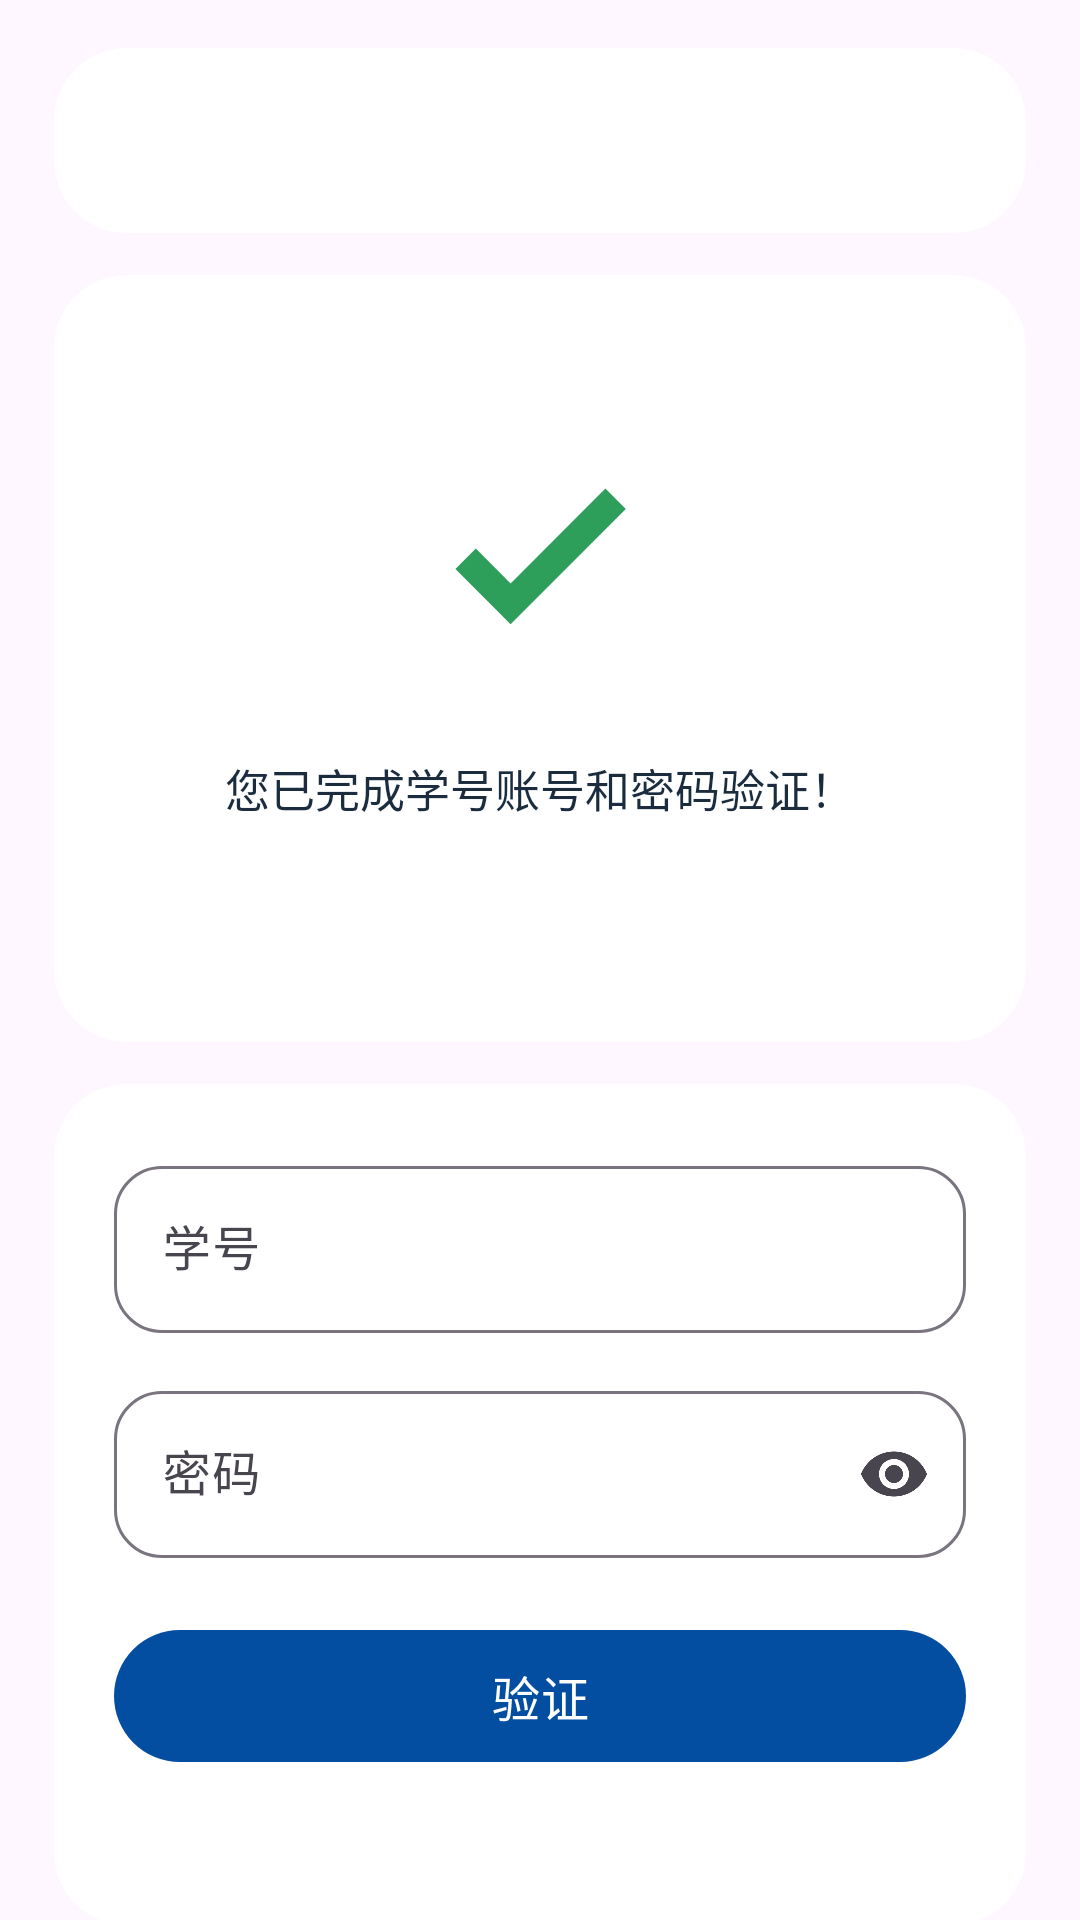

Write the Android layout XML for this screen, with the resource values it uses.
<!-- AndroidManifest.xml: application theme Theme.WuyiKebiao -->
<!-- res/layout/fragment_account.xml -->
<?xml version="1.0" encoding="utf-8"?>
<ScrollView xmlns:android="http://schemas.android.com/apk/res/android"
    xmlns:app="http://schemas.android.com/apk/res-auto"
    android:layout_width="match_parent"
    android:layout_height="match_parent"
    android:clipToPadding="false"
    android:fillViewport="true"
    android:overScrollMode="never"
    android:paddingStart="18dp"
    android:paddingTop="16dp"
    android:paddingEnd="18dp"
    android:paddingBottom="96dp"
    android:scrollbars="none">

    <LinearLayout
        android:layout_width="match_parent"
        android:layout_height="wrap_content"
        android:orientation="vertical">

        <com.google.android.material.card.MaterialCardView
            android:layout_width="match_parent"
            android:layout_height="wrap_content"
            app:cardBackgroundColor="?attr/colorSurfaceCard"
            app:cardCornerRadius="24dp"
            app:cardElevation="0dp"
            app:strokeWidth="0dp">

            <TextView
                android:id="@+id/account_status"
                android:layout_width="match_parent"
                android:layout_height="wrap_content"
                android:paddingStart="20dp"
                android:paddingTop="18dp"
                android:paddingEnd="20dp"
                android:paddingBottom="18dp"
                android:textSize="19sp"
                android:textStyle="bold" />
        </com.google.android.material.card.MaterialCardView>

        
        <com.google.android.material.card.MaterialCardView
            android:id="@+id/panel_ok"
            android:layout_width="match_parent"
            android:layout_height="wrap_content"
            android:layout_marginTop="14dp"
            app:cardBackgroundColor="?attr/colorSurfaceCard"
            app:cardCornerRadius="24dp"
            app:cardElevation="0dp"
            app:strokeWidth="0dp">

            <LinearLayout
                android:layout_width="match_parent"
                android:layout_height="wrap_content"
                android:gravity="center_horizontal"
                android:orientation="vertical"
                android:paddingStart="24dp"
                android:paddingTop="46dp"
                android:paddingEnd="24dp"
                android:paddingBottom="46dp">

                <ImageView
                    android:layout_width="96dp"
                    android:layout_height="96dp"
                    android:contentDescription="@null"
                    android:src="@drawable/ic_check"
                    app:tint="@color/status_ok" />

                <TextView
                    android:layout_width="match_parent"
                    android:layout_height="wrap_content"
                    android:layout_marginTop="18dp"
                    android:gravity="center"
                    android:lineSpacingExtra="3dp"
                    android:text="@string/account_verified_hint"
                    android:textColor="?attr/colorTextPrimary"
                    android:textSize="15sp" />

                <TextView
                    android:id="@+id/account_who"
                    android:layout_width="match_parent"
                    android:layout_height="wrap_content"
                    android:layout_marginTop="10dp"
                    android:gravity="center"
                    android:textColor="?attr/colorTextHint"
                    android:textSize="13sp" />

            </LinearLayout>
        </com.google.android.material.card.MaterialCardView>

        
        <com.google.android.material.card.MaterialCardView
            android:id="@+id/panel_form"
            android:layout_width="match_parent"
            android:layout_height="wrap_content"
            android:layout_marginTop="14dp"
            app:cardBackgroundColor="?attr/colorSurfaceCard"
            app:cardCornerRadius="24dp"
            app:cardElevation="0dp"
            app:strokeWidth="0dp">

            <LinearLayout
                android:layout_width="match_parent"
                android:layout_height="wrap_content"
                android:orientation="vertical"
                android:paddingStart="20dp"
                android:paddingTop="22dp"
                android:paddingEnd="20dp"
                android:paddingBottom="22dp">

                <com.google.android.material.textfield.TextInputLayout
                    android:id="@+id/input_layout_user"
                    style="@style/Widget.Material3.TextInputLayout.OutlinedBox"
                    android:layout_width="match_parent"
                    android:layout_height="wrap_content"
                    android:hint="@string/label_student_id"
                    app:boxCornerRadiusBottomEnd="16dp"
                    app:boxCornerRadiusBottomStart="16dp"
                    app:boxCornerRadiusTopEnd="16dp"
                    app:boxCornerRadiusTopStart="16dp">

                    <com.google.android.material.textfield.TextInputEditText
                        android:id="@+id/input_user"
                        android:layout_width="match_parent"
                        android:layout_height="wrap_content"
                        android:inputType="number"
                        android:maxLines="1"
                        android:textSize="16sp" />
                </com.google.android.material.textfield.TextInputLayout>

                <com.google.android.material.textfield.TextInputLayout
                    android:id="@+id/input_layout_pass"
                    style="@style/Widget.Material3.TextInputLayout.OutlinedBox"
                    android:layout_width="match_parent"
                    android:layout_height="wrap_content"
                    android:layout_marginTop="14dp"
                    android:hint="@string/label_password"
                    app:boxCornerRadiusBottomEnd="16dp"
                    app:boxCornerRadiusBottomStart="16dp"
                    app:boxCornerRadiusTopEnd="16dp"
                    app:boxCornerRadiusTopStart="16dp"
                    app:endIconMode="password_toggle">

                    <com.google.android.material.textfield.TextInputEditText
                        android:id="@+id/input_pass"
                        android:layout_width="match_parent"
                        android:layout_height="wrap_content"
                        android:inputType="textPassword"
                        android:maxLines="1"
                        android:textSize="16sp" />
                </com.google.android.material.textfield.TextInputLayout>

                <com.google.android.material.button.MaterialButton
                    android:id="@+id/btn_verify"
                    android:layout_width="match_parent"
                    android:layout_height="52dp"
                    android:layout_marginTop="20dp"
                    android:text="@string/action_verify"
                    android:textSize="16sp"
                    app:cornerRadius="26dp" />

                <TextView
                    android:id="@+id/verify_hint"
                    android:layout_width="match_parent"
                    android:layout_height="wrap_content"
                    android:layout_marginTop="12dp"
                    android:gravity="center"
                    android:lineSpacingExtra="2dp"
                    android:textColor="?attr/colorTextHint"
                    android:textSize="12sp" />

            </LinearLayout>
        </com.google.android.material.card.MaterialCardView>

    </LinearLayout>
</ScrollView>
<!-- resources referenced by this layout -->
<resources>
  <color name="status_ok">#FF2E9E5B</color>
  <!-- drawable ic_check (drawable) -->
  <?xml version="1.0" encoding="utf-8"?>
  <vector xmlns:android="http://schemas.android.com/apk/res/android"
      android:width="24dp"
      android:height="24dp"
      android:viewportWidth="24"
      android:viewportHeight="24">
      <path
          android:fillColor="#FFFFFFFF"
          android:pathData="M9.55,17.6l-4.6,-4.6l1.7,-1.7l2.9,2.9l7.9,-7.9l1.7,1.7z" />
  </vector>
  <string name="account_verified_hint">您已完成学号账号和密码验证！</string>
  <string name="action_verify">验证</string>
  <string name="label_password">密码</string>
  <string name="label_student_id">学号</string>
  <style name="Theme.WuyiKebiao" parent="Base.Theme.WuyiKebiao" />
  <style name="Base.Theme.WuyiKebiao" parent="Theme.Material3.DayNight.NoActionBar">
          
          <item name="colorPrimary">@color/brand_primary</item>
          <item name="colorOnPrimary">@color/brand_primary_on</item>
  
          
          <item name="colorSecondaryContainer">@color/brand_primary_container</item>
          <item name="colorOnSecondaryContainer">@color/brand_primary_on_container</item>
  
          
          <item name="colorSurfaceScreen">@color/surface_screen</item>
          <item name="colorSurfaceCard">@color/surface_card</item>
          <item name="colorSurfaceContainerHigh">@color/surface_container_high</item>
          <item name="colorDivider">@color/divider</item>
          <item name="colorOutlineVariant">@color/outline_variant</item>
          <item name="colorTextPrimary">@color/text_primary</item>
          <item name="colorTextHint">@color/text_hint</item>
  
          
          <item name="android:statusBarColor">@color/brand_primary</item>
          <item name="android:windowLightStatusBar">false</item>
      </style>
  <color name="brand_primary">#FF034EA1</color>
  <color name="brand_primary_on">#FFFFFFFF</color>
  <color name="brand_primary_container">#FFD6E3F7</color>
  <color name="brand_primary_on_container">#FF034EA1</color>
  <color name="surface_screen">#FFF0F2F5</color>
  <color name="surface_card">#FFFFFFFF</color>
  <color name="surface_container_high">#FFFFFFFF</color>
  <color name="divider">#FFE0E0E0</color>
  <color name="outline_variant">#FFE0E0E0</color>
  <color name="text_primary">#FF1A2C3E</color>
  <color name="text_hint">#FF999999</color>
</resources>
